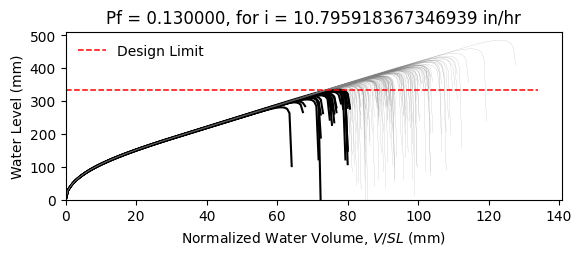

Source data for this figure (header and first rows):
W12X19, L = 360.0 in, slope = 0.020833333333333332 in/in, dead load = 6.944444444444444e-05 kip/in…
zwlim AISC Appendix 2, zwlim DAMP, zwlim Proposed for ASCE 7, zwlim Neglect Ponding, dhnom Denver, dhnom New York, dhnom New Orleans, dh Denver, dh New York, dh New Orleans, dmax
11.37, 10.83, 9.945, 12.05, 1.572, 1.572, 1.572, 3.922, 3.922, 3.922, 15.61, Safe, 
11.37, 10.83, 9.945, 12.05, 1.572, 1.572, 1.572, 3.922, 3.922, 3.922, 13.78, Safe, 
11.37, 10.83, 9.945, 12.05, 1.572, 1.572, 1.572, 3.922, 3.922, 3.922, 13.37, Safe, 
11.37, 10.83, 9.945, 12.05, 1.572, 1.572, 1.572, 3.922, 3.922, 3.922, 15.62, Safe, 
11.37, 10.83, 9.945, 12.05, 1.572, 1.572, 1.572, 3.922, 3.922, 3.922, 12.98, Fail, 
11.37, 10.83, 9.945, 12.05, 1.572, 1.572, 1.572, 3.922, 3.922, 3.922, 19.12, Safe, 
11.37, 10.83, 9.945, 12.05, 1.572, 1.572, 1.572, 3.922, 3.922, 3.922, 14.52, Safe, 
11.37, 10.83, 9.945, 12.05, 1.572, 1.572, 1.572, 3.922, 3.922, 3.922, 13.22, Safe, 
11.37, 10.83, 9.945, 12.05, 1.572, 1.572, 1.572, 3.922, 3.922, 3.922, 15.2, Safe, 
11.37, 10.83, 9.945, 12.05, 1.572, 1.572, 1.572, 3.922, 3.922, 3.922, 14.29, Safe, 
11.37, 10.83, 9.945, 12.05, 1.572, 1.572, 1.572, 3.922, 3.922, 3.922, 12.56, Fail, 
11.37, 10.83, 9.945, 12.05, 1.572, 1.572, 1.572, 3.922, 3.922, 3.922, 12.2, Fail, 
11.37, 10.83, 9.945, 12.05, 1.572, 1.572, 1.572, 3.922, 3.922, 3.922, 15.44, Safe, 
11.37, 10.83, 9.945, 12.05, 1.572, 1.572, 1.572, 3.922, 3.922, 3.922, 13.52, Safe, 
11.37, 10.83, 9.945, 12.05, 1.572, 1.572, 1.572, 3.922, 3.922, 3.922, 15.56, Safe, 
11.37, 10.83, 9.945, 12.05, 1.572, 1.572, 1.572, 3.922, 3.922, 3.922, 14.22, Safe, 
11.37, 10.83, 9.945, 12.05, 1.572, 1.572, 1.572, 3.922, 3.922, 3.922, 14.68, Safe, 
11.37, 10.83, 9.945, 12.05, 1.572, 1.572, 1.572, 3.922, 3.922, 3.922, 16.08, Safe, 
11.37, 10.83, 9.945, 12.05, 1.572, 1.572, 1.572, 3.922, 3.922, 3.922, 13.23, Safe, 
11.37, 10.83, 9.945, 12.05, 1.572, 1.572, 1.572, 3.922, 3.922, 3.922, 13.94, Safe, 
11.37, 10.83, 9.945, 12.05, 1.572, 1.572, 1.572, 3.922, 3.922, 3.922, 13.1, Fail, 
11.37, 10.83, 9.945, 12.05, 1.572, 1.572, 1.572, 3.922, 3.922, 3.922, 15.49, Safe, 
11.37, 10.83, 9.945, 12.05, 1.572, 1.572, 1.572, 3.922, 3.922, 3.922, 15.89, Safe, 
11.37, 10.83, 9.945, 12.05, 1.572, 1.572, 1.572, 3.922, 3.922, 3.922, 14.39, Safe, 
11.37, 10.83, 9.945, 12.05, 1.572, 1.572, 1.572, 3.922, 3.922, 3.922, 13.86, Safe, 
11.37, 10.83, 9.945, 12.05, 1.572, 1.572, 1.572, 3.922, 3.922, 3.922, 12.25, Fail, 
11.37, 10.83, 9.945, 12.05, 1.572, 1.572, 1.572, 3.922, 3.922, 3.922, 15.18, Safe, 
11.37, 10.83, 9.945, 12.05, 1.572, 1.572, 1.572, 3.922, 3.922, 3.922, 14.77, Safe, 
11.37, 10.83, 9.945, 12.05, 1.572, 1.572, 1.572, 3.922, 3.922, 3.922, 13.29, Safe, 
11.37, 10.83, 9.945, 12.05, 1.572, 1.572, 1.572, 3.922, 3.922, 3.922, 16.5, Safe, 
11.37, 10.83, 9.945, 12.05, 1.572, 1.572, 1.572, 3.922, 3.922, 3.922, 14.8, Safe, 
11.37, 10.83, 9.945, 12.05, 1.572, 1.572, 1.572, 3.922, 3.922, 3.922, 15.1, Safe, 
11.37, 10.83, 9.945, 12.05, 1.572, 1.572, 1.572, 3.922, 3.922, 3.922, 13.65, Safe, 
11.37, 10.83, 9.945, 12.05, 1.572, 1.572, 1.572, 3.922, 3.922, 3.922, 16.14, Safe, 
11.37, 10.83, 9.945, 12.05, 1.572, 1.572, 1.572, 3.922, 3.922, 3.922, 15.36, Safe, 
11.37, 10.83, 9.945, 12.05, 1.572, 1.572, 1.572, 3.922, 3.922, 3.922, 13.23, Safe, 
11.37, 10.83, 9.945, 12.05, 1.572, 1.572, 1.572, 3.922, 3.922, 3.922, 14.82, Safe, 
11.37, 10.83, 9.945, 12.05, 1.572, 1.572, 1.572, 3.922, 3.922, 3.922, 15.17, Safe, 
11.37, 10.83, 9.945, 12.05, 1.572, 1.572, 1.572, 3.922, 3.922, 3.922, 15.81, Safe, 
11.37, 10.83, 9.945, 12.05, 1.572, 1.572, 1.572, 3.922, 3.922, 3.922, 12.7, Fail, 
11.37, 10.83, 9.945, 12.05, 1.572, 1.572, 1.572, 3.922, 3.922, 3.922, 16.22, Safe, 
11.37, 10.83, 9.945, 12.05, 1.572, 1.572, 1.572, 3.922, 3.922, 3.922, 13.73, Safe, 
11.37, 10.83, 9.945, 12.05, 1.572, 1.572, 1.572, 3.922, 3.922, 3.922, 14.27, Safe, 
11.37, 10.83, 9.945, 12.05, 1.572, 1.572, 1.572, 3.922, 3.922, 3.922, 14.08, Safe, 
11.37, 10.83, 9.945, 12.05, 1.572, 1.572, 1.572, 3.922, 3.922, 3.922, 15.87, Safe, 
11.37, 10.83, 9.945, 12.05, 1.572, 1.572, 1.572, 3.922, 3.922, 3.922, 12.58, Fail, 
11.37, 10.83, 9.945, 12.05, 1.572, 1.572, 1.572, 3.922, 3.922, 3.922, 14.57, Safe, 
11.37, 10.83, 9.945, 12.05, 1.572, 1.572, 1.572, 3.922, 3.922, 3.922, 13.56, Safe, 
11.37, 10.83, 9.945, 12.05, 1.572, 1.572, 1.572, 3.922, 3.922, 3.922, 14.59, Safe, 
11.37, 10.83, 9.945, 12.05, 1.572, 1.572, 1.572, 3.922, 3.922, 3.922, 13.32, Safe, 
11.37, 10.83, 9.945, 12.05, 1.572, 1.572, 1.572, 3.922, 3.922, 3.922, 15.47, Safe, 
11.37, 10.83, 9.945, 12.05, 1.572, 1.572, 1.572, 3.922, 3.922, 3.922, 11.76, Fail, 
11.37, 10.83, 9.945, 12.05, 1.572, 1.572, 1.572, 3.922, 3.922, 3.922, 14.66, Safe, 
11.37, 10.83, 9.945, 12.05, 1.572, 1.572, 1.572, 3.922, 3.922, 3.922, 13.64, Safe, 
11.37, 10.83, 9.945, 12.05, 1.572, 1.572, 1.572, 3.922, 3.922, 3.922, 16.54, Safe, 
11.37, 10.83, 9.945, 12.05, 1.572, 1.572, 1.572, 3.922, 3.922, 3.922, 13.44, Safe, 
11.37, 10.83, 9.945, 12.05, 1.572, 1.572, 1.572, 3.922, 3.922, 3.922, 14.29, Safe, 
11.37, 10.83, 9.945, 12.05, 1.572, 1.572, 1.572, 3.922, 3.922, 3.922, 13.47, Safe, 
11.37, 10.83, 9.945, 12.05, 1.572, 1.572, 1.572, 3.922, 3.922, 3.922, 12.39, Fail, 
... 142 more rows
